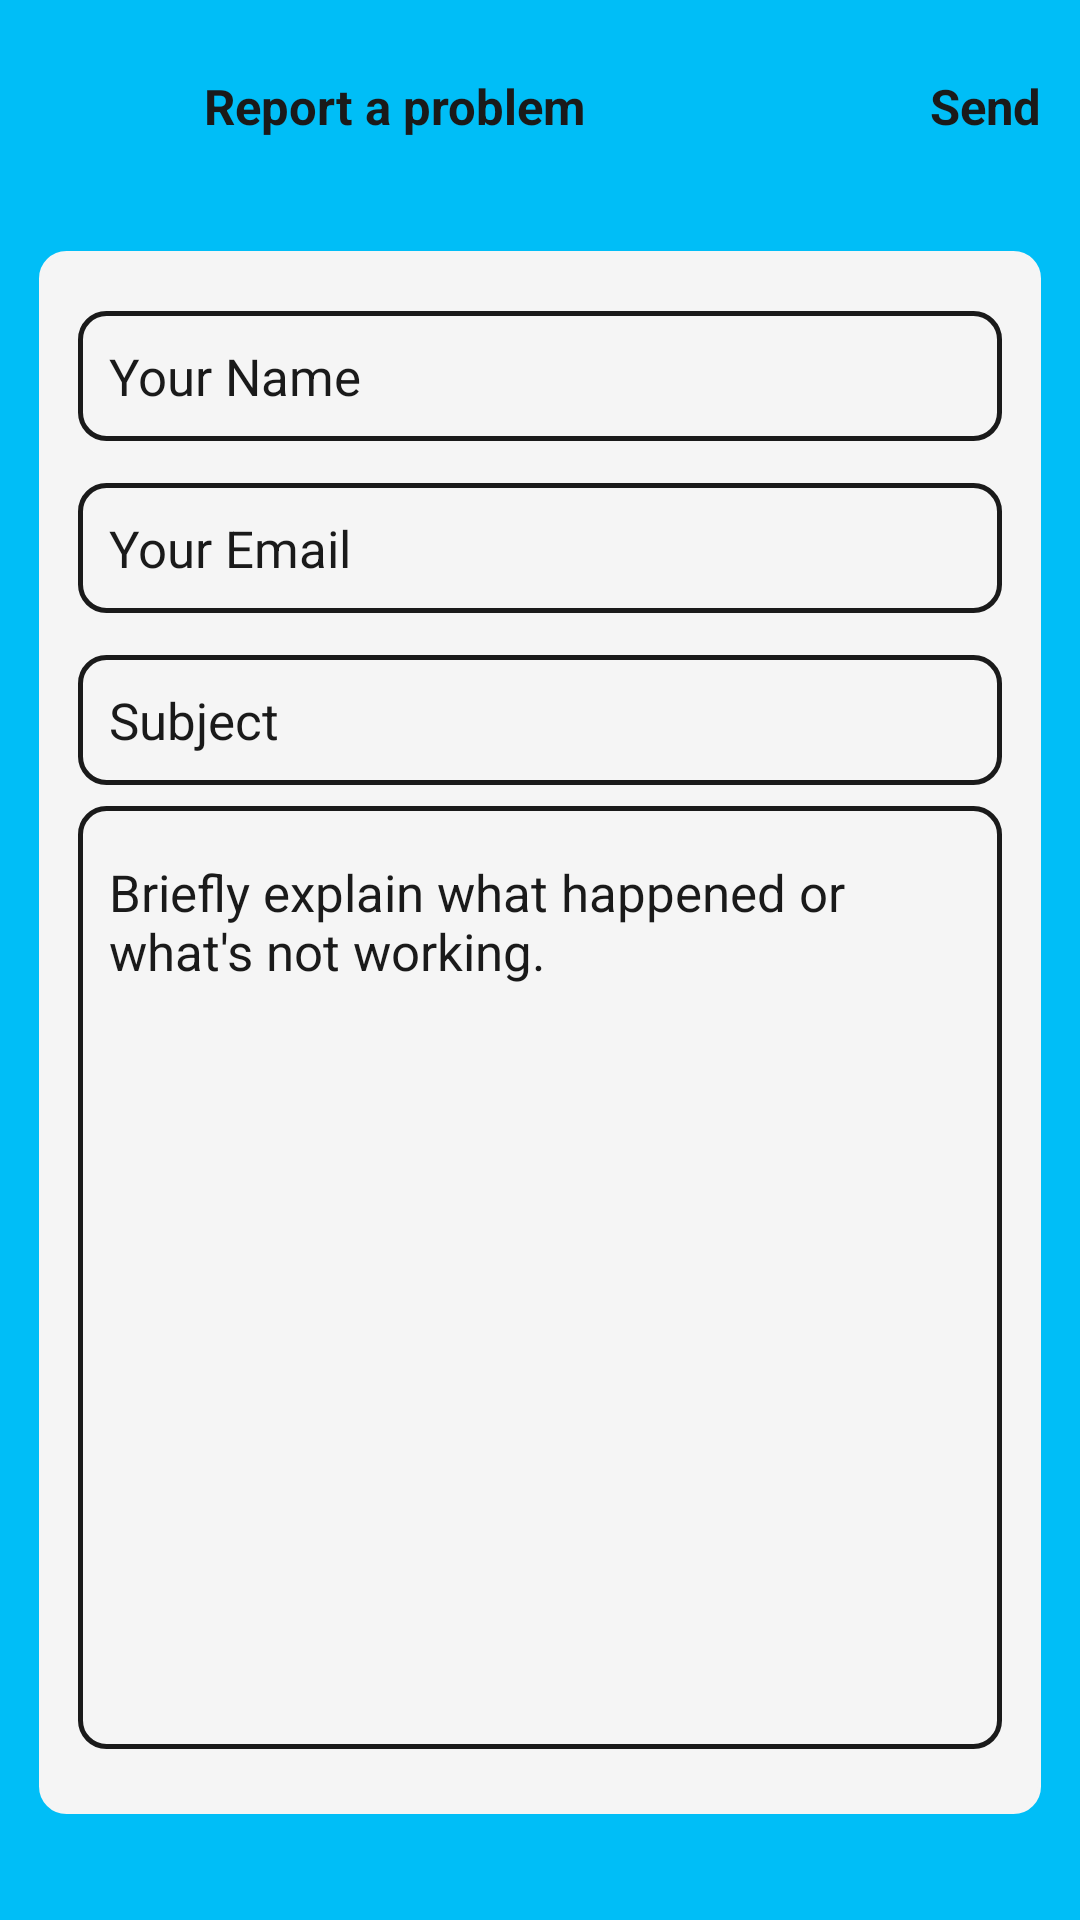

Reconstruct the res/layout file that produces this screen, plus the resources it refers to.
<!-- AndroidManifest.xml: application theme Theme.SUBCA -->
<!-- res/layout/activity_report_aproblem.xml -->
<?xml version="1.0" encoding="utf-8"?>
<RelativeLayout xmlns:android="http://schemas.android.com/apk/res/android"
    xmlns:app="http://schemas.android.com/apk/res-auto"
    xmlns:tools="http://schemas.android.com/tools"
    android:layout_width="match_parent"
    android:layout_height="match_parent"
    android:background="@color/deepSkyBlue"
    android:padding="@dimen/_15sdp"
    tools:context=".Utils.ReportAProblemActivity">

    <RelativeLayout
        android:id="@+id/reportAProblemTitleBar"
        android:layout_width="match_parent"
        android:background="@color/deepSkyBlue"
        android:paddingTop="@dimen/_8sdp"
        android:paddingBottom="@dimen/_8sdp"
        android:layout_height="wrap_content">

        <TextView
            android:layout_width="wrap_content"
            android:layout_height="@dimen/_30sdp"
            android:id="@+id/reportAProblmeNotesTitle"
            android:layout_toEndOf="@id/reportAProblemBackButton"
            android:text="@string/report_a_problem"
            android:textSize="@dimen/_19sdp"
            android:layout_marginStart="@dimen/_15sdp"
            android:textStyle="bold"
            android:layout_centerVertical="true"
            android:textColor="@color/black"/>

        <ImageButton
            android:id="@+id/reportAProblemBackButton"
            android:layout_width="@dimen/_40sdp"
            android:layout_height="@dimen/_40sdp"
            android:layout_alignParentStart="true"
            android:layout_centerVertical="true"
            android:src="@drawable/ic_arrow_black"
            app:tint="@color/black"
            android:layout_marginStart="@dimen/_9sdp"
            android:background="?attr/selectableItemBackgroundBorderless"/>

        <TextView
            android:layout_width="wrap_content"
            android:layout_height="@dimen/_30sdp"
            android:id="@+id/reportAProblemSendButton"
            android:layout_alignParentEnd="true"
            android:text="@string/send_button"
            android:textSize="@dimen/_19sdp"
            android:layout_marginStart="@dimen/_15sdp"
            android:textStyle="bold"
            android:layout_centerVertical="true"
            android:textColor="@color/black"/>

    </RelativeLayout>

    <LinearLayout
        android:id="@+id/addNoteFormLayout"
        android:layout_width="match_parent"
        android:layout_height="match_parent"
        android:layout_below="@id/reportAProblemTitleBar"
        android:orientation="vertical"
        android:padding="@dimen/_15sdp"
        android:layout_marginVertical="@dimen/_26sdp"
        android:backgroundTint="@color/whiteSmoke"
        android:background="@drawable/rounded_corner_two">

        <EditText
            android:id="@+id/reportAProblemNameText"
            android:layout_width="match_parent"
            android:layout_height="wrap_content"
            android:background="@drawable/rounded_corner_black_stroke"
            android:hint="@string/your_name_Label"
            android:textSize="@dimen/_20sdp"
            android:layout_marginVertical="@dimen/_8sdp"
            android:padding="@dimen/_12sdp"
            android:textColorHint="@color/black"
            android:textColor="@color/black"/>

        <EditText
            android:id="@+id/reportAProblemEmailText"
            android:layout_width="match_parent"
            android:layout_height="wrap_content"
            android:background="@drawable/rounded_corner_black_stroke"
            android:hint="@string/your_email_label"
            android:textSize="@dimen/_20sdp"
            android:layout_marginVertical="@dimen/_8sdp"
            android:padding="@dimen/_12sdp"
            android:textColorHint="@color/black"
            android:textColor="@color/black"/>

        <EditText
            android:id="@+id/reportAProblemSubjectText"
            android:layout_width="match_parent"
            android:layout_height="wrap_content"
            android:background="@drawable/rounded_corner_black_stroke"
            android:hint="@string/tvSubject"
            android:textSize="@dimen/_20sdp"
            android:layout_marginVertical="@dimen/_8sdp"
            android:padding="@dimen/_12sdp"
            android:textColorHint="@color/black"
            android:textColor="@color/black"/>

        <ScrollView
            android:layout_width="match_parent"
            android:layout_height="0dp"
            android:layout_weight="1"
            android:background="@drawable/rounded_corner_black_stroke"
            android:layout_marginBottom="@dimen/_10sdp">

            <EditText
                android:id="@+id/reportAProblemMessageText"
                android:layout_width="match_parent"
                android:layout_height="wrap_content"
                android:background="@null"
                android:hint="@string/briefly_explain"
                android:textSize="@dimen/_20sdp"
                android:minLines="10"
                android:gravity="top"
                android:layout_marginVertical="@dimen/_8sdp"
                android:padding="@dimen/_12sdp"
                android:textColorHint="@color/black"
                android:textColor="@color/black"/>

        </ScrollView>

    </LinearLayout>

</RelativeLayout>
<!-- resources referenced by this layout -->
<resources>
  <color name="black">#1a1a1a</color>
  <color name="deepSkyBlue">#00bef7</color>
  <color name="whiteSmoke">#F5F5F5</color>
  <dimen name="_10sdp">7.14dp</dimen>
  <dimen name="_12sdp">8.57dp</dimen>
  <dimen name="_15sdp">10.71dp</dimen>
  <dimen name="_19sdp">13.57dp</dimen>
  <dimen name="_20sdp">14.29dp</dimen>
  <dimen name="_26sdp">18.57dp</dimen>
  <dimen name="_30sdp">21.43dp</dimen>
  <dimen name="_40sdp">28.57dp</dimen>
  <dimen name="_8sdp">5.71dp</dimen>
  <dimen name="_9sdp">6.43dp</dimen>
  <!-- drawable rounded_corner_black_stroke (drawable) -->
  <?xml version="1.0" encoding="utf-8"?>
  <shape xmlns:android="http://schemas.android.com/apk/res/android"
      android:shape="rectangle">
      <corners android:radius="@dimen/_10sdp"/>
      <stroke android:width="@dimen/_2sdp" android:color="@color/black"/>
  
  </shape>
  <!-- drawable rounded_corner_two (drawable) -->
  <?xml version="1.0" encoding="utf-8"?>
  <shape xmlns:android="http://schemas.android.com/apk/res/android"
      android:shape="rectangle">
      <corners android:radius="@dimen/_10sdp"/>
      <stroke android:width="@dimen/_1sdp" android:color="@color/deepSkyBlue"/>
  
  </shape>
  <string name="briefly_explain">Briefly explain what happened or what\'s not working.</string>
  <string name="report_a_problem">Report a problem\n</string>
  <string name="send_button">Send</string>
  <string name="tvSubject">Subject</string>
  <string name="your_email_label">Your Email</string>
  
      // Admin panel title arary
  <string name="your_name_Label">Your Name</string>
  <style name="Theme.SUBCA" parent="Theme.Material3.Light.NoActionBar">
          
          <item name="colorPrimary">@color/purple_500</item>
          <item name="colorPrimaryVariant">@color/purple_700</item>
          <item name="colorOnPrimary">@color/white</item>
          
          <item name="colorSecondary">@color/teal_200</item>
          <item name="colorSecondaryVariant">@color/teal_700</item>
          <item name="colorOnSecondary">@color/black</item>
          
          <item name="android:statusBarColor">@color/deepSkyBlue</item>
          
      </style>
  <dimen name="_2sdp">1.43dp</dimen>
  <dimen name="_1sdp">0.71dp</dimen>
  <color name="purple_500">#FF6200EE</color>
  <color name="purple_700">#FF3700B3</color>
  <color name="white">#FFFFFFFF</color>
  <color name="teal_200">#FF03DAC5</color>
  <color name="teal_700">#FF018786</color>
</resources>
